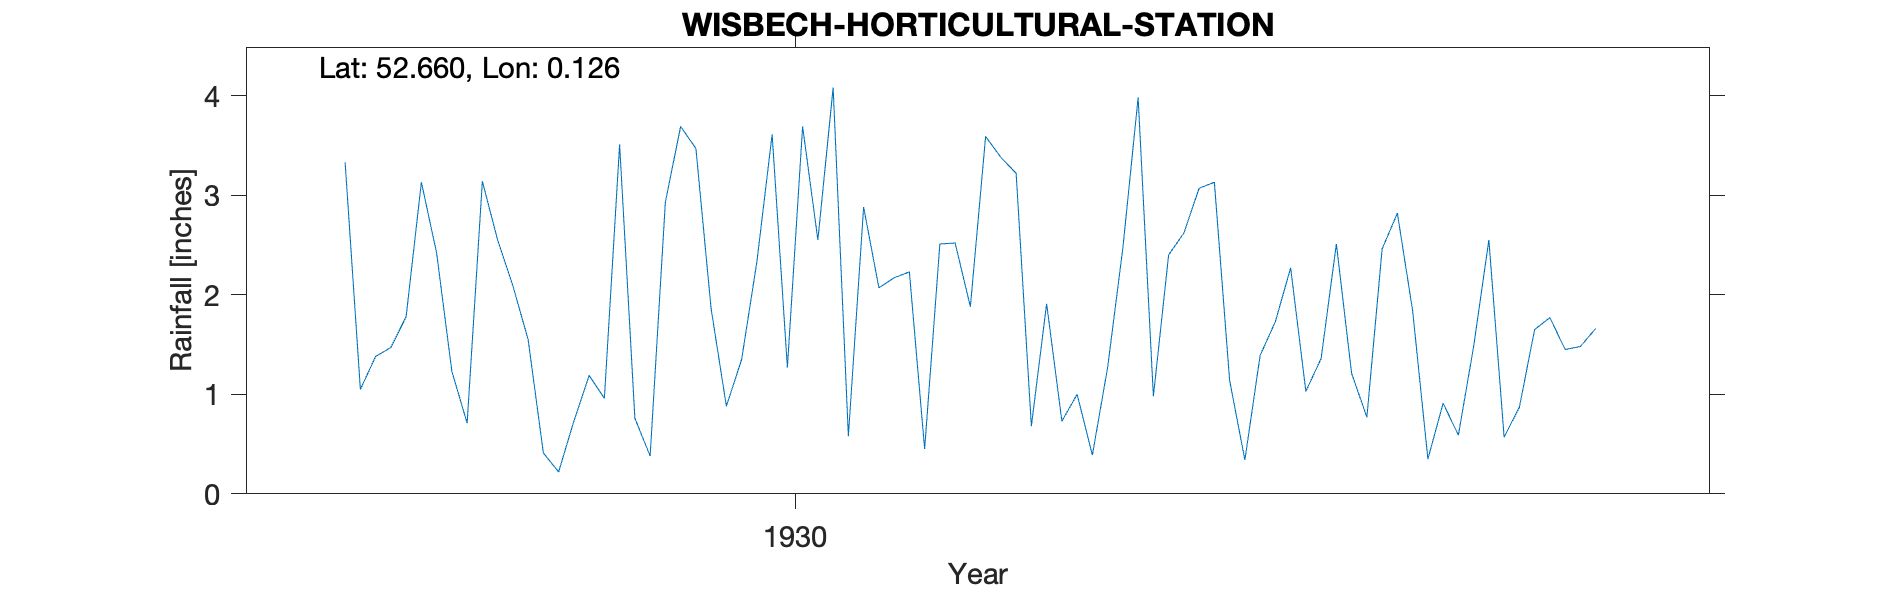

Source data for this figure (header and first rows):
WISBECH-HORTICULTURAL-STATION, , , , , , , , , , , , , , , , , , , , , , 
Grid ref, TF439090, Long, 0.1262, Lat, 52.66, Elevation, 10, ft, , , , , , , , , , , , , , 
Station no, 1222, , , , , , , , , , , , , , , , , , , , , 
, 1920, 1921, 1922, 1923, 1924, 1925, 1926, 1927, 1928, 1929, 1930, 1931, 1932, 1933, 1934, 1935, 1936, 1937, 1938, 1939, 1940, 
January, , , , , , , , , 3.33, 1.55, 1.86, 2.17, 1, 1.39, 0.91, , , , , , , 
February, , , , , , , , , 1.05, 0.41, 0.88, 2.23, 0.39, 1.73, 0.59, , , , , , , 
March, , , , , , , , , 1.38, 0.22, 1.35, 0.45, 1.27, 2.27, 1.48, , , , , , , 
April, , , , , , , , , 1.47, 0.73, 2.33, 2.51, 2.47, 1.03, 2.55, , , , , , , 
May, , , , , , , , , 1.78, 1.19, 3.61, 2.52, 3.98, 1.36, 0.57, , , , , , , 
June, , , , , , , , , 3.13, 0.96, 1.27, 1.88, 0.98, 2.51, 0.87, , , , , , , 
July, , , , , , , , , 2.42, 3.51, 3.69, 3.59, 2.4, 1.21, 1.65, , , , , , , 
August, , , , , , , , , 1.23, 0.76, 2.55, 3.38, 2.62, 0.77, 1.77, , , , , , , 
September, , , , , , , , , 0.71, 0.38, 4.08, 3.22, 3.07, 2.46, 1.45, , , , , , , 
October, , , , , , , , , 3.14, 2.93, 0.58, 0.68, 3.13, 2.82, 1.48, , , , , , , 
November, , , , , , , , , 2.55, 3.69, 2.88, 1.91, 1.14, 1.84, 1.66, , , , , , , 
December, , , , , , , , , 2.09, 3.47, 2.07, 0.73, 0.34, 0.35, , , , , , , , 
Total, , , , , , , , , 24.28, 19.8, 27.15, 25.27, 22.79, 19.74, , , , , , , , 
1934 Dec estimated, , , , , , , , , , , , , , , , , , , , , , 
